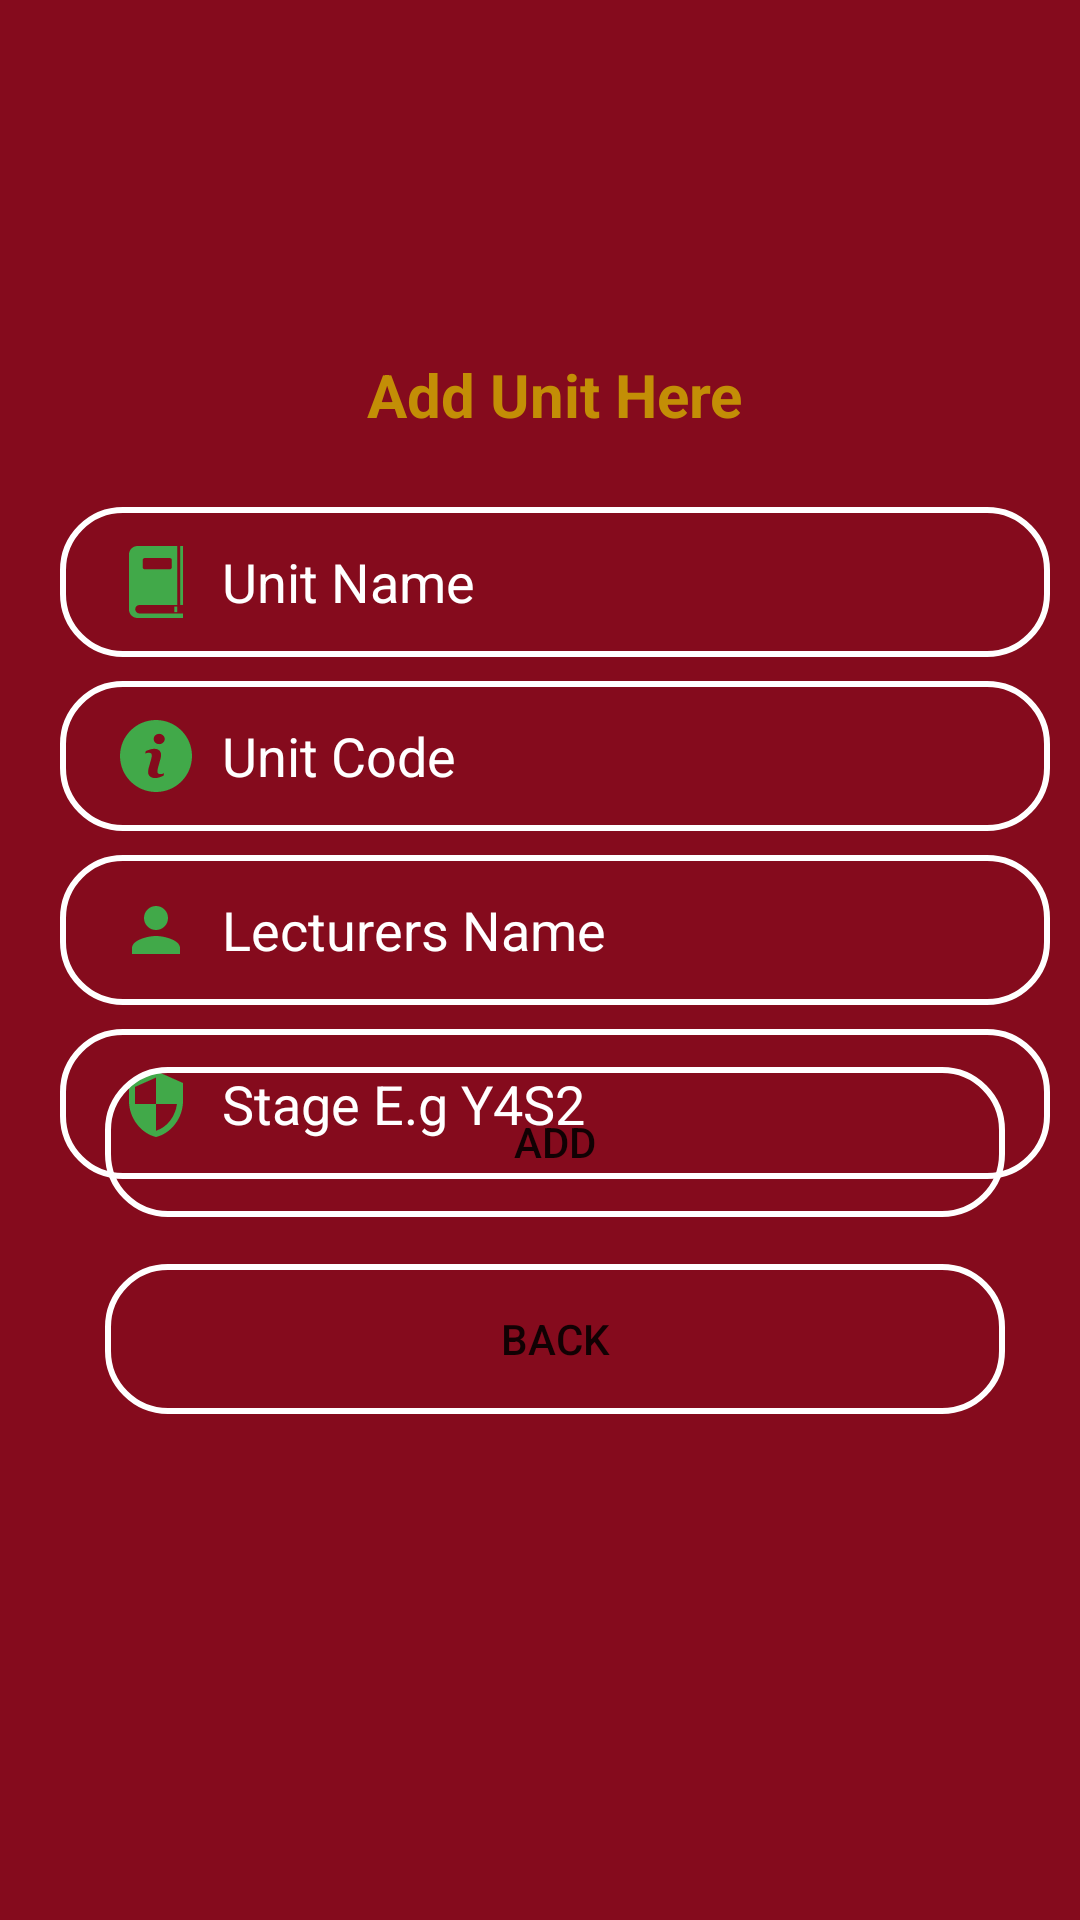

The Android layout XML behind this screen, and the referenced resources:
<!-- AndroidManifest.xml: application theme Theme.KabarakUniversity -->
<!-- res/layout/activity_add_unit.xml -->
<?xml version="1.0" encoding="utf-8"?>
<androidx.constraintlayout.widget.ConstraintLayout xmlns:android="http://schemas.android.com/apk/res/android"
    xmlns:app="http://schemas.android.com/apk/res-auto"
    xmlns:tools="http://schemas.android.com/tools"
    android:layout_width="match_parent"
    android:layout_height="match_parent"
    android:background="@color/maroon"
    android:paddingLeft="20dp"
    android:paddingTop="10dp"
    android:paddingRight="10dp"
    android:paddingBottom="10dp"
    tools:context=".AddUnit">

    <TextView
        android:id="@+id/textViewTitle"
        android:layout_width="wrap_content"
        android:layout_height="wrap_content"
        android:layout_marginTop="108dp"
        android:text="Add Unit Here"
        android:textColor="@color/golden"
        android:textSize="20sp"
        android:textStyle="bold"
        app:layout_constraintEnd_toEndOf="parent"
        app:layout_constraintStart_toStartOf="parent"
        app:layout_constraintTop_toTopOf="parent" />

    <EditText
        android:id="@+id/editTextUnitName"
        android:layout_width="330dp"
        android:layout_height="50dp"
        android:layout_marginTop="24dp"
        android:background="@drawable/input_bg"
        android:drawableLeft="@drawable/ic_terms"
        android:drawablePadding="10dp"
        android:ems="10"
        android:hint="Unit Name"
        android:inputType="textPersonName"
        android:paddingLeft="20dp"
        android:paddingTop="10dp"
        android:paddingRight="10dp"
        android:paddingBottom="10dp"
        android:textColor="@color/colorWhite"
        android:textColorHint="@color/colorWhite"
        app:layout_constraintEnd_toEndOf="parent"
        app:layout_constraintHorizontal_bias="0.493"
        app:layout_constraintStart_toStartOf="parent"
        app:layout_constraintTop_toBottomOf="@+id/textViewTitle" />

    <EditText
        android:id="@+id/editTextUnitCode"
        android:layout_width="330dp"
        android:layout_height="50dp"
        android:layout_marginTop="8dp"
        android:background="@drawable/input_bg"
        android:drawableLeft="@drawable/ic_about"
        android:drawablePadding="10dp"
        android:ems="10"
        android:hint="Unit Code"
        android:inputType="textPersonName"
        android:paddingLeft="20dp"
        android:paddingTop="10dp"
        android:paddingRight="10dp"
        android:paddingBottom="10dp"
        android:textColor="@color/colorWhite"
        android:textColorHint="@color/colorWhite"
        app:layout_constraintEnd_toEndOf="parent"
        app:layout_constraintHorizontal_bias="0.493"
        app:layout_constraintStart_toStartOf="parent"
        app:layout_constraintTop_toBottomOf="@+id/editTextUnitName" />

    <EditText
        android:id="@+id/editTextLecturerName"
        android:layout_width="330dp"
        android:layout_height="50dp"
        android:layout_marginTop="8dp"
        android:background="@drawable/input_bg"
        android:drawableLeft="@drawable/ic_baseline_person_241"
        android:drawablePadding="10dp"
        android:ems="10"
        android:hint="Lecturers Name"
        android:inputType="textPersonName"
        android:paddingLeft="20dp"
        android:paddingTop="10dp"
        android:paddingRight="10dp"
        android:paddingBottom="10dp"
        android:textColor="@color/colorWhite"
        android:textColorHint="@color/colorWhite"
        app:layout_constraintEnd_toEndOf="parent"
        app:layout_constraintHorizontal_bias="0.493"
        app:layout_constraintStart_toStartOf="parent"
        app:layout_constraintTop_toBottomOf="@+id/editTextUnitCode" />

    <EditText
        android:id="@+id/editTextStage"
        android:layout_width="330dp"
        android:layout_height="50dp"
        android:layout_marginTop="8dp"
        android:background="@drawable/input_bg"
        android:drawableLeft="@drawable/ic_baseline_security_241"
        android:drawablePadding="10dp"
        android:ems="10"
        android:hint="Stage E.g Y4S2"
        android:inputType="textPersonName"
        android:paddingLeft="20dp"
        android:paddingTop="10dp"
        android:paddingRight="10dp"
        android:paddingBottom="10dp"
        android:textColor="@color/colorWhite"
        android:textColorHint="@color/colorWhite"
        app:layout_constraintEnd_toEndOf="parent"
        app:layout_constraintHorizontal_bias="0.493"
        app:layout_constraintStart_toStartOf="parent"
        app:layout_constraintTop_toBottomOf="@+id/editTextLecturerName" />

    <Button
        android:id="@+id/buttonAdd"
        android:layout_width="300dp"
        android:layout_height="50dp"
        android:layout_marginBottom="236dp"
        android:background="@drawable/input_bg"
        android:text="ADD"
        app:layout_constraintBottom_toBottomOf="parent"
        app:layout_constraintEnd_toEndOf="parent"
        app:layout_constraintHorizontal_bias="0.495"
        app:layout_constraintStart_toStartOf="parent"
        app:layout_constraintTop_toBottomOf="@+id/editTextStage"
        app:layout_constraintVertical_bias="0.767" />

    <Button
        android:id="@+id/buttonBack"
        android:layout_width="300dp"
        android:layout_height="50dp"
        android:layout_marginBottom="150dp"
        android:background="@drawable/input_bg"
        android:text="BACK"
        app:layout_constraintBottom_toBottomOf="parent"
        app:layout_constraintEnd_toEndOf="parent"
        app:layout_constraintHorizontal_bias="0.495"
        app:layout_constraintStart_toStartOf="parent"
        app:layout_constraintTop_toBottomOf="@+id/editTextStage"
        app:layout_constraintVertical_bias="0.767" />



</androidx.constraintlayout.widget.ConstraintLayout>
<!-- resources referenced by this layout -->
<resources>
  <color name="colorWhite">#FFFFFF</color>
  <color name="golden">#C38E06</color>
  <color name="maroon">#850B1D</color>
  <!-- drawable ic_baseline_person_241 (drawable) -->
  <vector android:height="24dp" android:tint="@color/ok_button"
      android:viewportHeight="24" android:viewportWidth="24"
      android:width="24dp" xmlns:android="http://schemas.android.com/apk/res/android">
      
      <path android:fillColor="@color/ok_button" android:pathData="M12,12c2.21,0 4,-1.79 4,-4s-1.79,-4 -4,-4 -4,1.79 -4,4 1.79,4 4,4zM12,14c-2.67,0 -8,1.34 -8,4v2h16v-2c0,-2.66 -5.33,-4 -8,-4z"/>
  </vector>
  <!-- drawable ic_baseline_security_241 (drawable) -->
  <vector android:height="24dp" android:tint="@color/ok_button"
      
      android:viewportHeight="24" android:viewportWidth="24"
      android:width="24dp" xmlns:android="http://schemas.android.com/apk/res/android">
      <path android:fillColor="@color/ok_button" android:pathData="M12,1L3,5v6c0,5.55 3.84,10.74 9,12 5.16,-1.26 9,-6.45 9,-12L21,5l-9,-4zM12,11.99h7c-0.53,4.12 -3.28,7.79 -7,8.94L12,12L5,12L5,6.3l7,-3.11v8.8z"/>
  </vector>
  <!-- drawable ic_terms (drawable) -->
  <vector android:height="24dp" android:viewportHeight="490"
      
      android:viewportWidth="490" android:width="24dp" xmlns:android="http://schemas.android.com/apk/res/android">
      <path android:fillColor="@color/ok_button" android:pathData="M369.587,412.128h19.993v38h-19.993z"/>
      <path android:fillColor="@color/ok_button" android:pathData="M409.574,0h19.426v401.309h-19.426z"/>
      <path android:fillColor="@color/ok_button" android:pathData="M103.666,430.25c0,-15.983 12.98,-28.941 28.991,-28.941H389.58V0H119.255C87.082,0 61,26.037 61,58.154v373.692C61,463.963 87.081,490 119.255,490H429v-30.809H132.657C116.646,459.191 103.666,446.233 103.666,430.25zM154.663,95.645c0,-7.568 6.145,-13.703 13.726,-13.703h170.475c7.583,0 13.728,6.135 13.728,13.703v49.329c0,7.568 -6.146,13.703 -13.728,13.703H168.389c-7.58,0 -13.726,-6.135 -13.726,-13.703V95.645z"/>
  </vector>
  <!-- drawable input_bg (drawable) -->
  <?xml version="1.0" encoding="utf-8"?>
  <shape xmlns:android="http://schemas.android.com/apk/res/android">
      <stroke android:color="@color/colorWhite" android:width="2dp"/>
      <corners android:radius="20dp" />
  </shape>
  <style name="Theme.KabarakUniversity" parent="Theme.MaterialComponents.DayNight.NoActionBar">
          
          <item name="colorPrimary">@color/purple_500</item>
          <item name="colorPrimaryVariant">@color/maroon</item>
          <item name="colorOnPrimary">@color/white</item>
          
          <item name="colorSecondary">@color/teal_200</item>
          <item name="colorSecondaryVariant">@color/teal_700</item>
          <item name="colorOnSecondary">@color/black</item>
          
          <item name="android:statusBarColor">@color/maroon</item>
          
      </style>
  <color name="ok_button">#41A949</color>
  <color name="purple_500">#FF6200EE</color>
  <color name="white">#FFFFFFFF</color>
  <color name="teal_200">#FF03DAC5</color>
  <color name="teal_700">#FF018786</color>
  <color name="black">#FF000000</color>
</resources>
